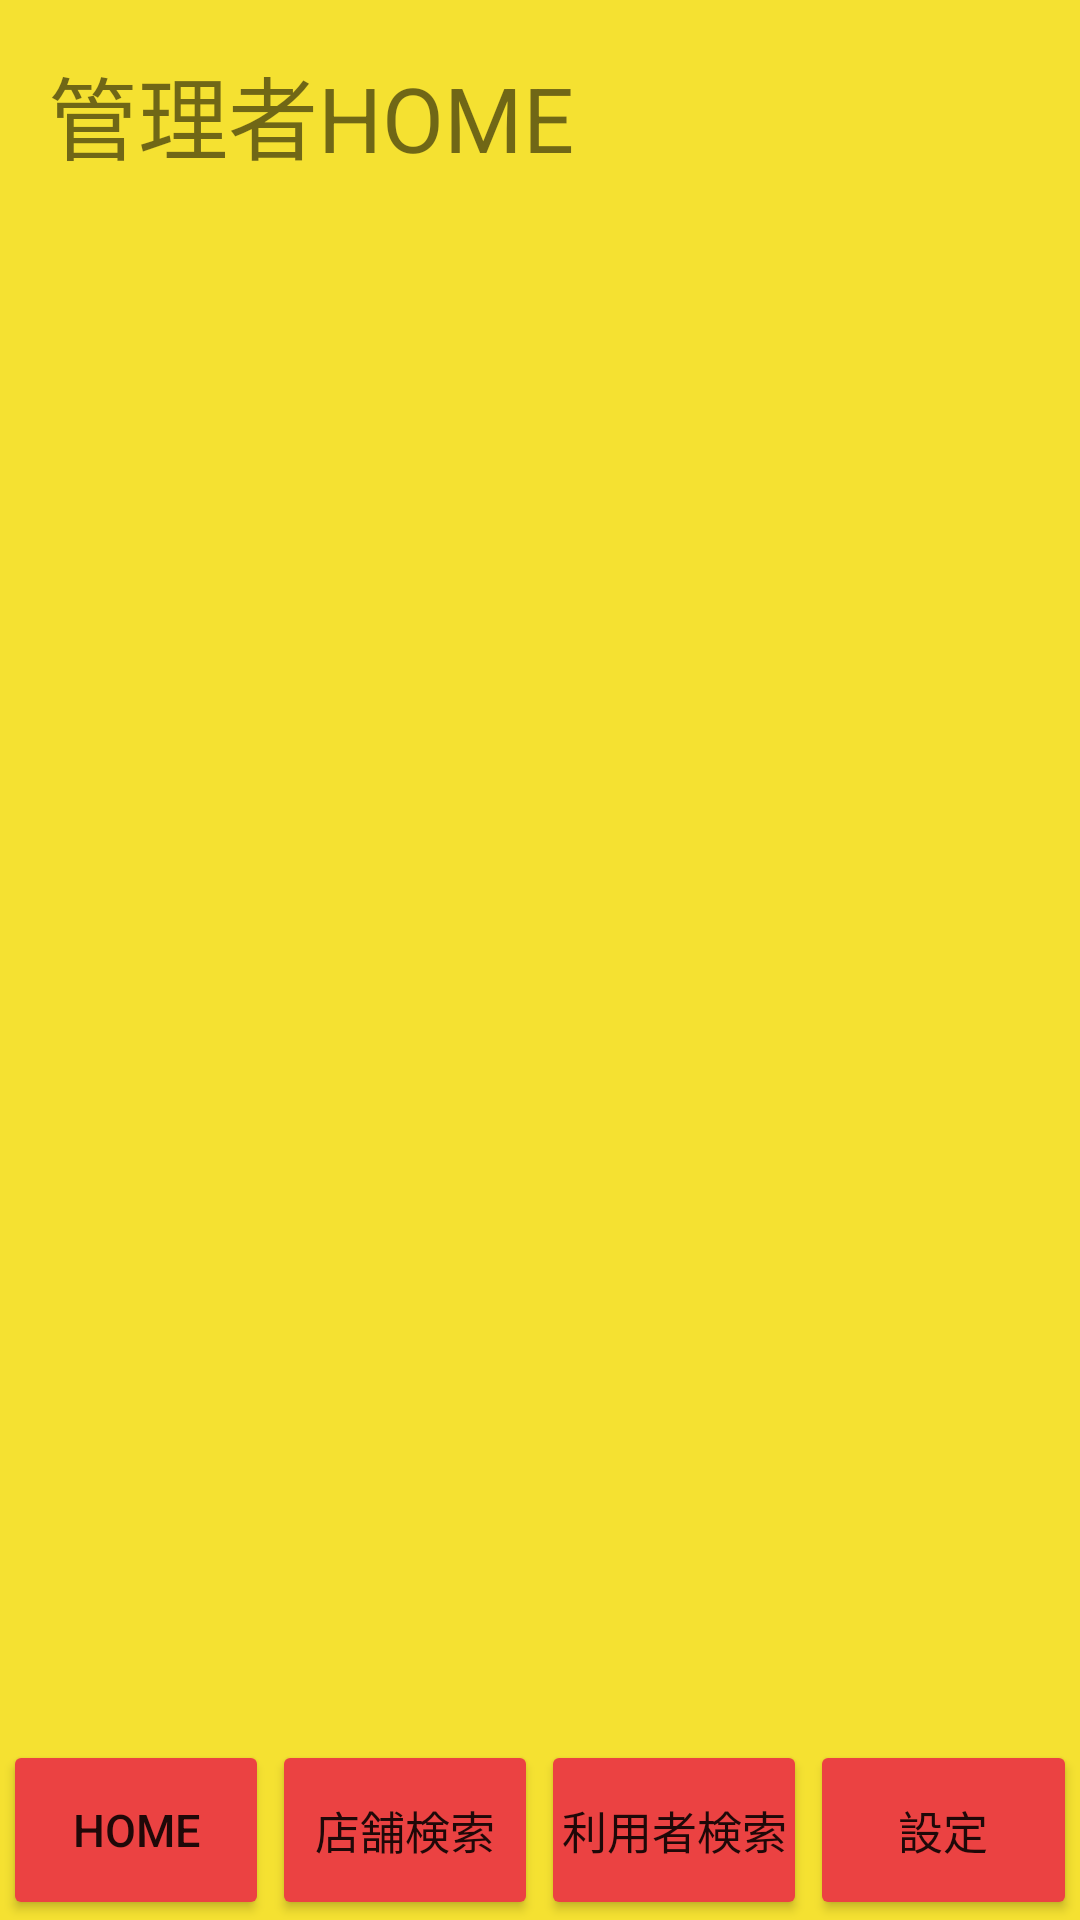

Here is an Android app screen rendered from its layout file. Give the layout XML and the strings, colors and styles it references.
<!-- AndroidManifest.xml: application theme Theme.AppAdministrator -->
<!-- res/layout/activity_administrator.xml -->
<?xml version="1.0" encoding="utf-8"?>
<androidx.constraintlayout.widget.ConstraintLayout xmlns:android="http://schemas.android.com/apk/res/android"
    xmlns:app="http://schemas.android.com/apk/res-auto"
    xmlns:tools="http://schemas.android.com/tools"
    android:layout_width="match_parent"
    android:layout_height="match_parent"
    android:background="#f5e131"
    tools:context=".Administrator">
    <TextView
        android:id="@+id/textView2"
        android:layout_width="wrap_content"
        android:layout_height="0dp"
        android:layout_marginStart="16dp"
        android:layout_marginTop="16dp"
        android:textSize="30sp"
        android:text="管理者HOME"
        app:layout_constraintStart_toStartOf="parent"
        app:layout_constraintTop_toTopOf="parent" />

    
    <LinearLayout
        android:layout_width="0dp"
        android:layout_height="60dp"
        app:layout_constraintBottom_toBottomOf="parent"
        app:layout_constraintEnd_toEndOf="parent"
        app:layout_constraintStart_toStartOf="parent">

        <Button
            android:id="@+id/buttonHome"
            android:layout_width="0dip"
            android:layout_height="match_parent"
            android:layout_marginStart="1dp"
            android:layout_marginEnd="1dp"
            android:layout_weight="1"
            android:backgroundTint="#eb4242"
            android:padding="0dp"
            android:text="HOME"
            android:textSize="15sp" />

        <Button
            android:id="@+id/buttonSearchRestaurant"
            android:layout_width="0dip"
            android:layout_height="match_parent"
            android:layout_marginEnd="1dp"
            android:layout_weight="1"
            android:backgroundTint="#eb4242"
            android:padding="0dp"
            android:text="店舗検索"
            android:textSize="15sp" />

        <Button
            android:id="@+id/buttonSearchUser"
            android:layout_width="0dip"
            android:layout_height="match_parent"
            android:layout_marginEnd="1dp"
            android:layout_weight="1"
            android:backgroundTint="#eb4242"
            android:padding="0dp"
            android:text="利用者検索"
            android:textSize="15sp" />

        <Button
            android:id="@+id/buttonSetting"
            android:layout_width="0dip"
            android:layout_height="match_parent"
            android:layout_marginEnd="1dp"
            android:layout_weight="1"
            android:backgroundTint="#eb4242"
            android:padding="0dp"
            android:text="設定"
            android:textSize="15sp" />
    </LinearLayout>


</androidx.constraintlayout.widget.ConstraintLayout>
<!-- resources referenced by this layout -->
<resources>
  <style name="Theme.AppAdministrator" parent="Theme.MaterialComponents.DayNight.DarkActionBar">
          
          <item name="colorPrimary">@color/purple_500</item>
          <item name="colorPrimaryVariant">@color/purple_700</item>
          <item name="colorOnPrimary">@color/white</item>
          
          <item name="colorSecondary">@color/teal_200</item>
          <item name="colorSecondaryVariant">@color/teal_700</item>
          <item name="colorOnSecondary">@color/black</item>
          
          <item name="android:statusBarColor" tools:targetApi="l">?attr/colorPrimaryVariant</item>
          
          <item name="windowNoTitle">true</item>
          <item name="windowActionBar">false</item>
          <item name="android:windowFullscreen">true</item>
          <item name="android:windowContentOverlay">@null</item>
      </style>
  <!-- not gathered from this repository: default colours our renderer supplied (Android Studio template values) -->
  <color name="purple_500">#FF6200EE</color>
  <color name="purple_700">#FF3700B3</color>
  <color name="teal_200">#FF03DAC5</color>
  <color name="teal_700">#FF018786</color>
  <color name="black">#FF000000</color>
  <color name="white">#FFFFFFFF</color>
</resources>
